4-way image classification set "resized_256" from GitHub (wrooble/Brain_Tumor_MRI); label vocabulary: glioma, meningioma, no tumor, pituitary tumor.

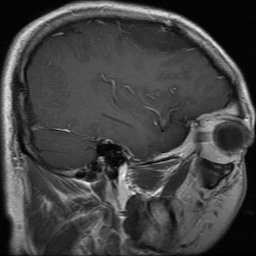
Label: glioma

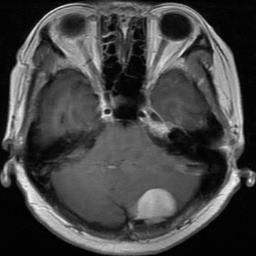
Label: meningioma

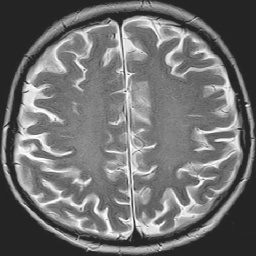
Label: no tumor

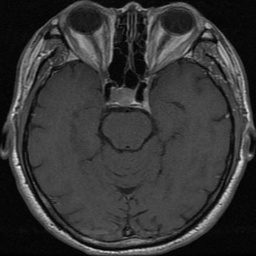
Label: pituitary tumor

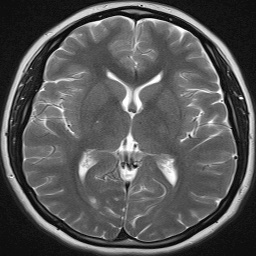
Label: no tumor

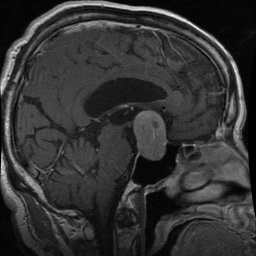
Label: pituitary tumor
